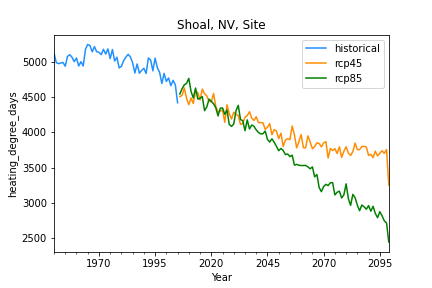

Data behind this chart, as committed beside it:
, historical, rcp45, rcp85
1950-12-31, 5122, , 
1951-12-31, 4988, , 
1952-12-31, 4972, , 
1953-12-31, 4980, , 
1954-12-31, 4989, , 
1955-12-31, 4936, , 
1956-12-31, 5074, , 
1957-12-31, 5099, , 
1958-12-31, 5063, , 
1959-12-31, 5000, , 
1960-12-31, 5052, , 
1961-12-31, 4939, , 
1962-12-31, 5000, , 
1963-12-31, 4939, , 
1964-12-31, 5174, , 
1965-12-31, 5244, , 
1966-12-31, 5229, , 
1967-12-31, 5140, , 
1968-12-31, 5213, , 
1969-12-31, 5140, , 
1970-12-31, 5133, , 
1971-12-31, 5100, , 
1972-12-31, 5175, , 
1973-12-31, 5108, , 
1974-12-31, 5181, , 
1975-12-31, 5044, , 
1976-12-31, 5172, , 
1977-12-31, 5009, , 
1978-12-31, 5063, , 
1979-12-31, 4911, , 
1980-12-31, 4934, , 
1981-12-31, 5015, , 
1982-12-31, 5066, , 
1983-12-31, 5104, , 
1984-12-31, 5068, , 
1985-12-31, 4983, , 
1986-12-31, 4840, , 
1987-12-31, 4968, , 
1988-12-31, 4837, , 
1989-12-31, 4876, , 
1990-12-31, 4906, , 
1991-12-31, 4833, , 
1992-12-31, 5053, , 
1993-12-31, 5025, , 
1994-12-31, 4870, , 
1995-12-31, 5050, , 
1996-12-31, 4914, , 
1997-12-31, 4848, , 
1998-12-31, 4690, , 
1999-12-31, 4834, , 
2000-12-31, 4720, , 
2001-12-31, 4769, , 
2002-12-31, 4660, , 
2003-12-31, 4736, , 
2004-12-31, 4672, , 
2005-12-31, 4418, , 
2006-12-31, , 4506, 4542
2007-12-31, , 4523, 4617
2008-12-31, , 4627, 4672
2009-12-31, , 4482, 4693
... 90 more rows
